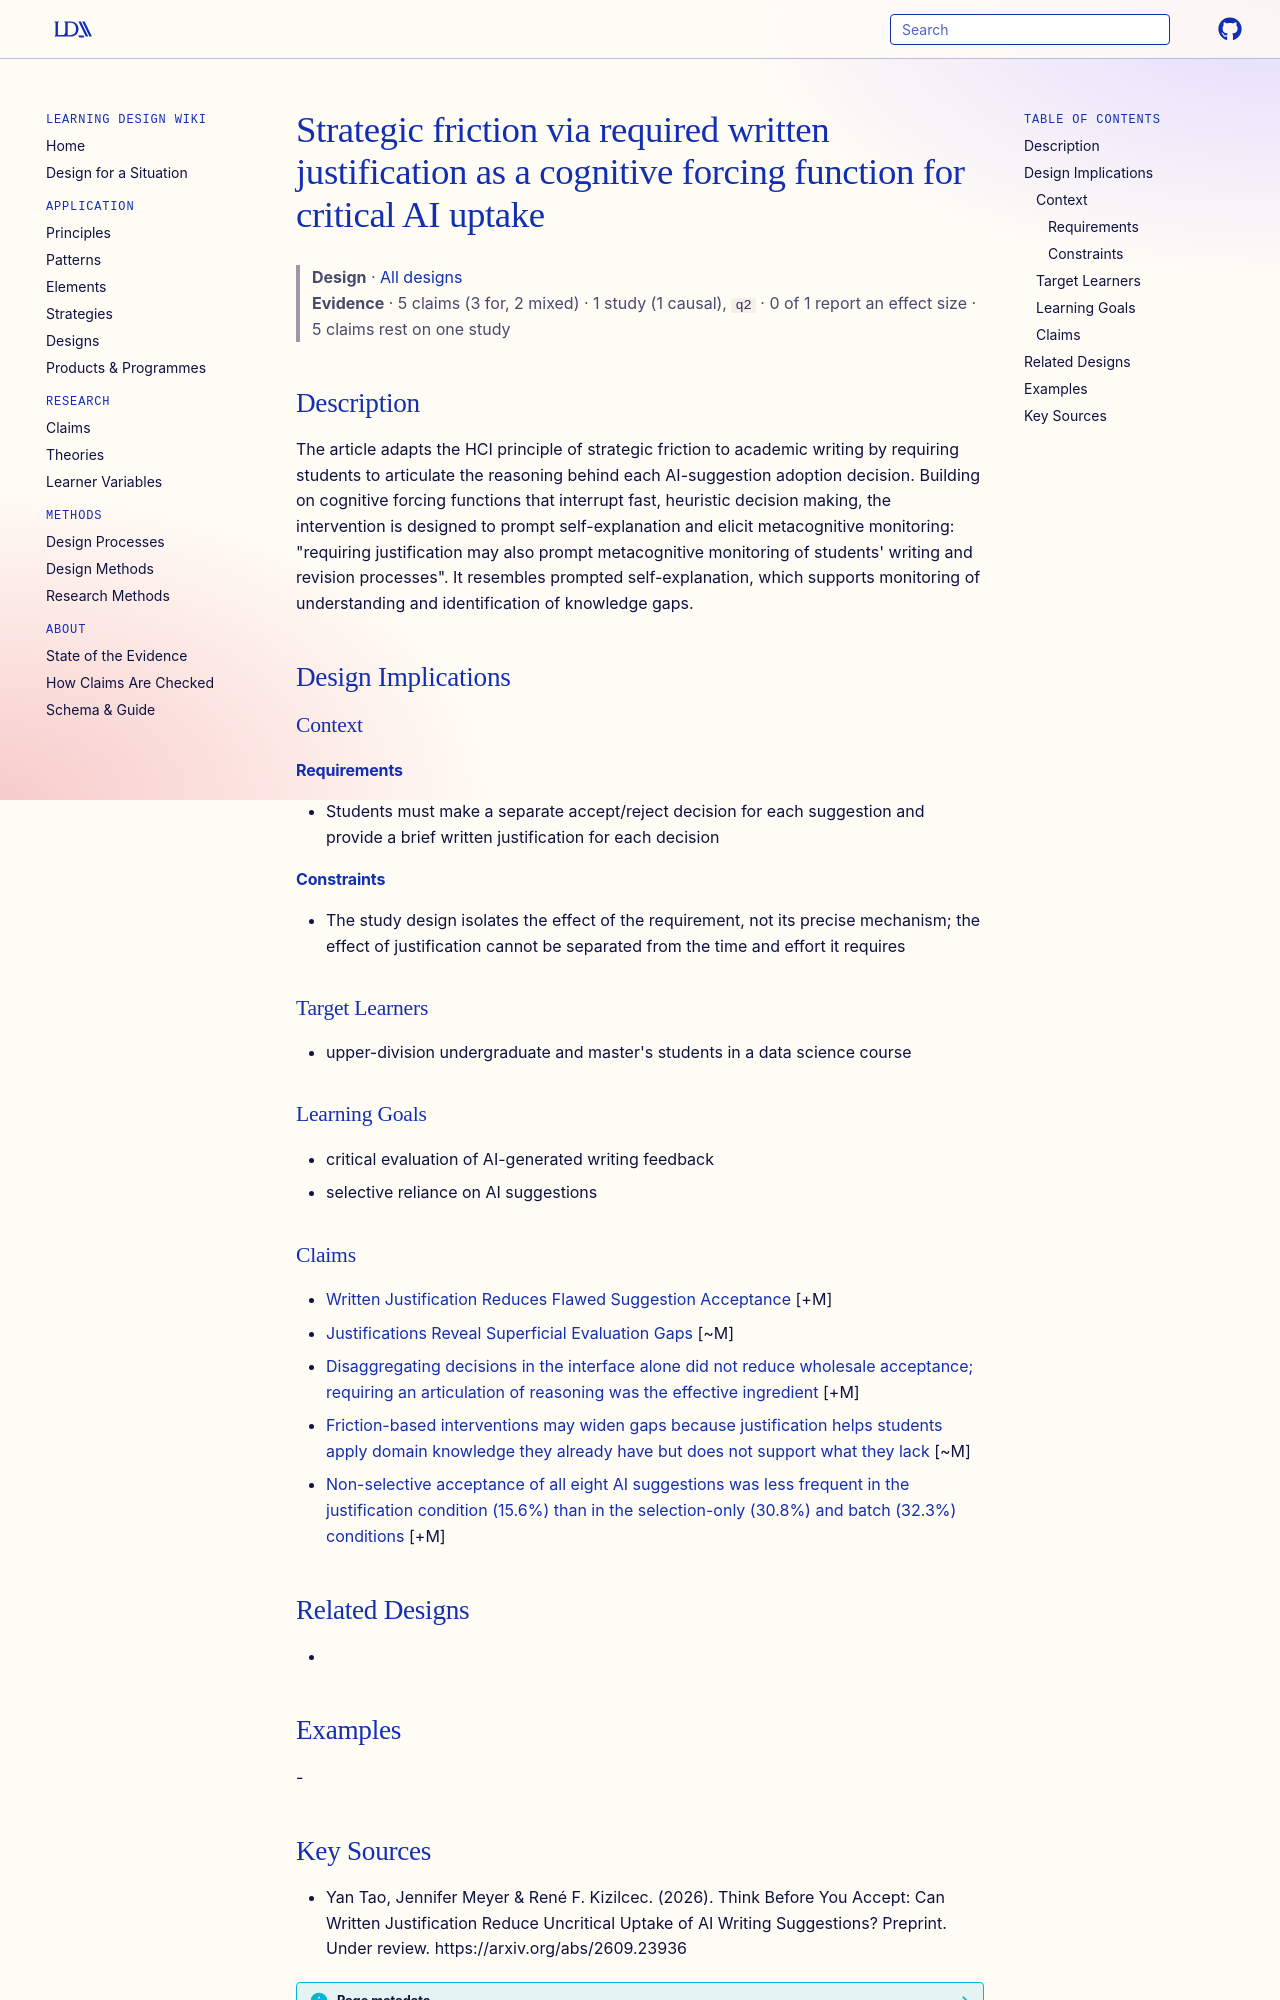

repository: Learning-Design-Alliance/learning-wiki · page: designs/written-justification-cognitive-forcing-function/index.html · generator: mkdocs

---
type: design
id: written-justification-cognitive-forcing-function
title: Strategic friction via required written justification as a cognitive forcing function for critical AI uptake
description: The article adapts the HCI principle of strategic friction to academic writing by requiring students to articulate the reasoning behind each AI-suggestion adoption decision.
status: review
generated:
  by: "process:settle-candidates"
  at: 2026-11-21
sources:
  - id: yan-tao-2026
    resource: "https://arxiv.org/abs/2609.23936"
    title: "Yan Tao, Jennifer Meyer & René F. Kizilcec. (2026). Think Before You Accept: Can Written Justification Reduce Uncritical Uptake of AI Writing Suggestions? Preprint. Under review. https://arxiv.org/abs/2609.23936"
    author: "Yan Tao, Jennifer Meyer & René F. Kizilcec"
---

# Strategic friction via required written justification as a cognitive forcing function for critical AI uptake

> **Design** · [All designs](index.md)
> **Evidence** · 5 claims (3 for, 2 mixed) · 1 study (1 causal), `q2` · 0 of 1 report an effect size · 5 claims rest on one study

## Description
The article adapts the HCI principle of strategic friction to academic writing by requiring students to articulate the reasoning behind each AI-suggestion adoption decision. Building on cognitive forcing functions that interrupt fast, heuristic decision making, the intervention is designed to prompt self-explanation and elicit metacognitive monitoring: "requiring justification may also prompt metacognitive monitoring of students' writing and revision processes". It resembles prompted self-explanation, which supports monitoring of understanding and identification of knowledge gaps.

## Design Implications

### Context
#### Requirements
- Students must make a separate accept/reject decision for each suggestion and provide a brief written justification for each decision
#### Constraints
- The study design isolates the effect of the requirement, not its precise mechanism; the effect of justification cannot be separated from the time and effort it requires

### Target Learners
- upper-division undergraduate and master's students in a data science course

### Learning Goals
- critical evaluation of AI-generated writing feedback
- selective reliance on AI suggestions

### Claims

- [Written Justification Reduces Flawed Suggestion Acceptance](../claims/written-justification-reduces-flawed-suggestion-acceptance.md) [+M]
- [Justifications Reveal Superficial Evaluation Gaps](../claims/justifications-reveal-superficial-evaluation-gaps.md) [~M]
- [Disaggregating decisions in the interface alone did not reduce wholesale acceptance; requiring an articulation of reasoning was the effective ingredient](../claims/disaggregation-alone-does-not-improve-critical-uptake.md) [+M]
- [Friction-based interventions may widen gaps because justification helps students apply domain knowledge they already have but does not support what they lack](../claims/friction-may-widen-domain-knowledge-gaps.md) [~M]
- [Non-selective acceptance of all eight AI suggestions was less frequent in the justification condition (15.6%) than in the selection-only (30.8%) and batch (32.3%) conditions](../claims/justification-reduces-wholesale-acceptance.md) [+M]

## Related Designs
- 

## Examples
-
